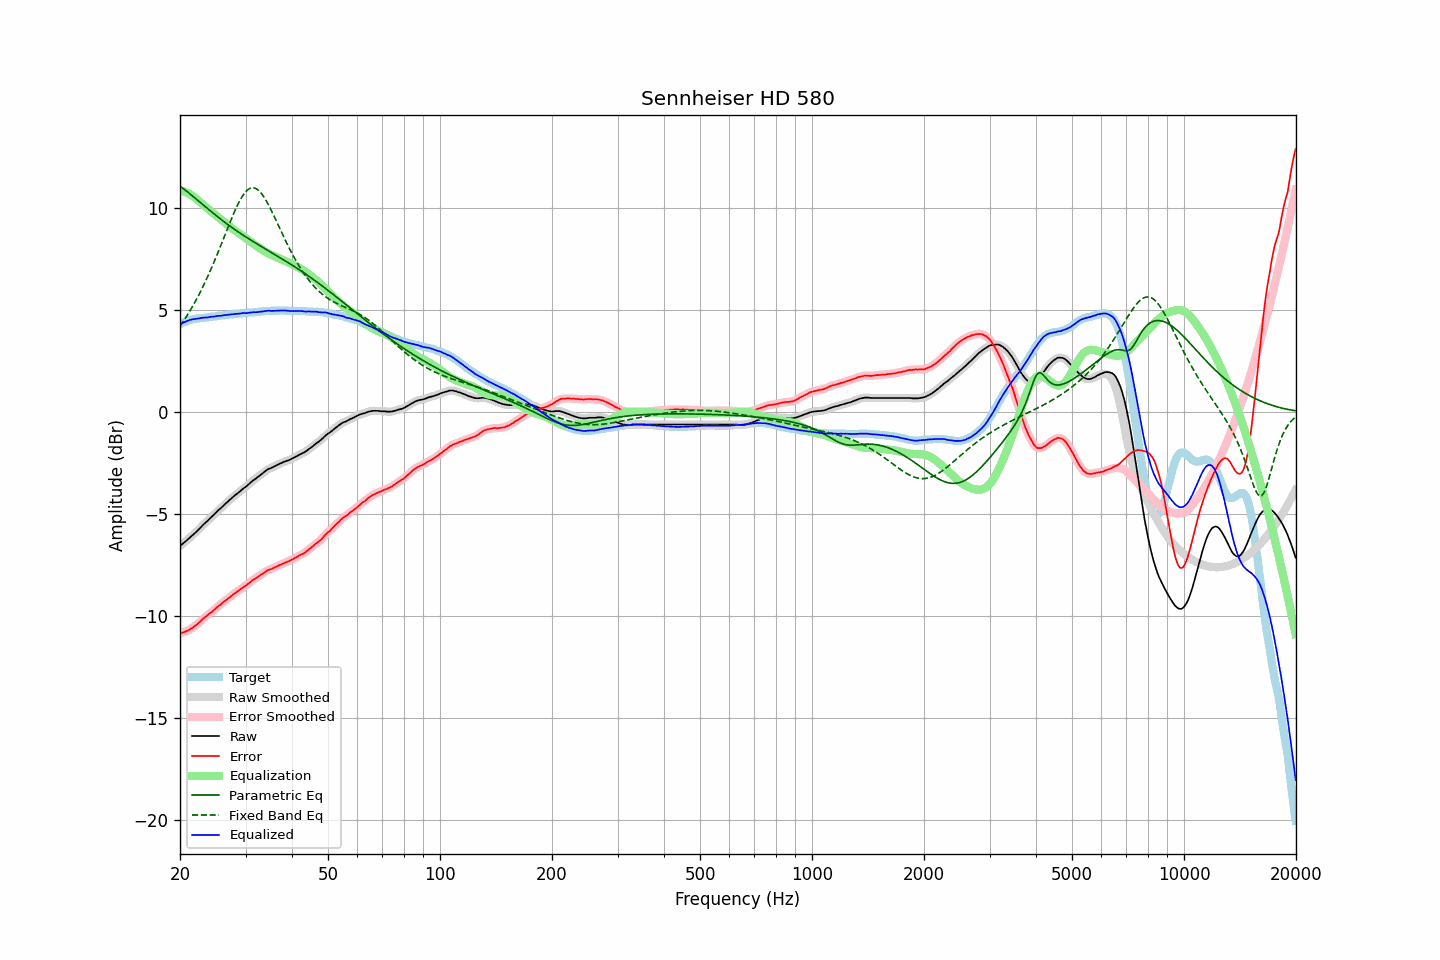

The data file committed next to this chart (first rows):
frequency, raw, error, smoothed, error_smoothed, equalization, parametric_eq, fixed_band_eq, equalized_raw, equalized_smoothed, target
20.00, -6.57, -10.86, -6.57, -10.86, 10.86, 11.06, 4.20, 4.29, 4.29, 4.29
20.20, -6.51, -10.84, -6.51, -10.84, 10.84, 11.00, 4.31, 4.33, 4.33, 4.33
20.40, -6.44, -10.81, -6.45, -10.81, 10.81, 10.94, 4.43, 4.37, 4.37, 4.37
20.61, -6.38, -10.78, -6.38, -10.78, 10.78, 10.88, 4.55, 4.40, 4.40, 4.40
20.81, -6.31, -10.75, -6.31, -10.75, 10.75, 10.82, 4.67, 4.44, 4.44, 4.44
21.02, -6.24, -10.72, -6.24, -10.71, 10.71, 10.76, 4.79, 4.47, 4.47, 4.48
21.23, -6.17, -10.67, -6.17, -10.67, 10.67, 10.69, 4.92, 4.50, 4.50, 4.50
21.44, -6.10, -10.62, -6.10, -10.62, 10.62, 10.63, 5.05, 4.52, 4.52, 4.52
21.66, -6.03, -10.57, -6.03, -10.57, 10.57, 10.57, 5.19, 4.54, 4.54, 4.54
21.87, -5.96, -10.51, -5.96, -10.51, 10.51, 10.50, 5.33, 4.55, 4.55, 4.55
22.09, -5.89, -10.46, -5.89, -10.45, 10.45, 10.44, 5.47, 4.56, 4.56, 4.57
22.31, -5.81, -10.39, -5.81, -10.39, 10.38, 10.37, 5.62, 4.57, 4.57, 4.58
22.54, -5.73, -10.32, -5.73, -10.32, 10.31, 10.30, 5.77, 4.58, 4.58, 4.59
22.76, -5.65, -10.25, -5.65, -10.24, 10.25, 10.24, 5.93, 4.60, 4.60, 4.60
22.99, -5.56, -10.16, -5.57, -10.17, 10.18, 10.17, 6.09, 4.62, 4.61, 4.60
23.22, -5.49, -10.10, -5.49, -10.10, 10.11, 10.10, 6.25, 4.62, 4.62, 4.61
23.45, -5.42, -10.04, -5.42, -10.04, 10.04, 10.04, 6.42, 4.62, 4.62, 4.62
23.69, -5.35, -9.98, -5.35, -9.97, 9.98, 9.97, 6.59, 4.62, 4.63, 4.63
23.92, -5.27, -9.91, -5.27, -9.91, 9.91, 9.91, 6.76, 4.64, 4.64, 4.64
24.16, -5.19, -9.85, -5.20, -9.85, 9.85, 9.84, 6.94, 4.65, 4.65, 4.66
24.40, -5.12, -9.80, -5.12, -9.79, 9.78, 9.78, 7.12, 4.66, 4.66, 4.68
24.65, -5.05, -9.72, -5.05, -9.72, 9.72, 9.71, 7.31, 4.67, 4.67, 4.67
24.89, -4.97, -9.65, -4.97, -9.65, 9.65, 9.65, 7.50, 4.68, 4.68, 4.68
25.14, -4.89, -9.58, -4.89, -9.58, 9.59, 9.59, 7.69, 4.69, 4.69, 4.69
25.39, -4.81, -9.51, -4.82, -9.52, 9.52, 9.53, 7.88, 4.71, 4.70, 4.70
25.65, -4.75, -9.47, -4.74, -9.45, 9.45, 9.46, 8.08, 4.70, 4.71, 4.72
25.91, -4.67, -9.39, -4.67, -9.39, 9.39, 9.40, 8.28, 4.72, 4.72, 4.72
26.16, -4.59, -9.32, -4.60, -9.32, 9.33, 9.34, 8.48, 4.74, 4.73, 4.73
26.43, -4.52, -9.26, -4.52, -9.26, 9.26, 9.28, 8.68, 4.74, 4.74, 4.74
26.69, -4.45, -9.20, -4.45, -9.20, 9.20, 9.22, 8.88, 4.75, 4.75, 4.75
26.96, -4.38, -9.15, -4.38, -9.15, 9.14, 9.17, 9.07, 4.76, 4.76, 4.77
27.23, -4.31, -9.09, -4.31, -9.08, 9.08, 9.11, 9.27, 4.77, 4.77, 4.78
27.50, -4.24, -9.02, -4.24, -9.02, 9.02, 9.05, 9.46, 4.78, 4.78, 4.78
27.77, -4.17, -8.95, -4.17, -8.95, 8.96, 9.00, 9.65, 4.79, 4.79, 4.78
28.05, -4.10, -8.90, -4.10, -8.89, 8.90, 8.94, 9.83, 4.80, 4.80, 4.80
28.33, -4.04, -8.84, -4.04, -8.84, 8.84, 8.88, 10.00, 4.80, 4.80, 4.80
28.62, -3.98, -8.79, -3.98, -8.79, 8.79, 8.83, 10.17, 4.80, 4.81, 4.81
28.90, -3.92, -8.74, -3.92, -8.73, 8.73, 8.78, 10.32, 4.81, 4.81, 4.82
29.19, -3.85, -8.67, -3.85, -8.68, 8.68, 8.72, 10.46, 4.83, 4.83, 4.82
29.48, -3.78, -8.63, -3.79, -8.62, 8.62, 8.67, 10.59, 4.84, 4.84, 4.85
29.78, -3.72, -8.56, -3.73, -8.57, 8.57, 8.62, 10.70, 4.84, 4.84, 4.84
30.08, -3.67, -8.52, -3.66, -8.51, 8.51, 8.57, 10.80, 4.83, 4.84, 4.85
30.38, -3.60, -8.45, -3.60, -8.45, 8.45, 8.52, 10.87, 4.85, 4.85, 4.85
30.68, -3.53, -8.40, -3.53, -8.39, 8.39, 8.47, 10.93, 4.86, 4.86, 4.87
30.99, -3.46, -8.33, -3.46, -8.33, 8.33, 8.42, 10.96, 4.87, 4.87, 4.87
31.30, -3.39, -8.26, -3.40, -8.27, 8.28, 8.37, 10.98, 4.88, 4.88, 4.87
31.61, -3.33, -8.21, -3.34, -8.21, 8.22, 8.32, 10.97, 4.89, 4.88, 4.88
31.93, -3.28, -8.17, -3.28, -8.16, 8.16, 8.27, 10.95, 4.88, 4.89, 4.89
32.24, -3.22, -8.11, -3.22, -8.11, 8.11, 8.23, 10.91, 4.89, 4.89, 4.89
32.57, -3.15, -8.06, -3.16, -8.06, 8.05, 8.18, 10.84, 4.90, 4.90, 4.91
32.89, -3.09, -8.00, -3.09, -8.00, 8.00, 8.13, 10.76, 4.91, 4.91, 4.91
33.22, -3.03, -7.95, -3.03, -7.95, 7.95, 8.08, 10.66, 4.91, 4.92, 4.92
33.55, -2.97, -7.90, -2.97, -7.90, 7.90, 8.04, 10.55, 4.93, 4.93, 4.93
33.89, -2.91, -7.85, -2.91, -7.84, 7.85, 7.99, 10.43, 4.94, 4.94, 4.94
34.23, -2.85, -7.79, -2.85, -7.79, 7.80, 7.94, 10.30, 4.95, 4.95, 4.94
34.57, -2.80, -7.75, -2.81, -7.75, 7.76, 7.90, 10.15, 4.96, 4.95, 4.95
34.92, -2.77, -7.72, -2.77, -7.72, 7.72, 7.85, 10.00, 4.95, 4.95, 4.95
35.27, -2.74, -7.70, -2.74, -7.69, 7.69, 7.80, 9.84, 4.94, 4.95, 4.96
35.62, -2.70, -7.66, -2.70, -7.66, 7.65, 7.76, 9.68, 4.95, 4.95, 4.96
35.97, -2.66, -7.62, -2.66, -7.62, 7.62, 7.71, 9.51, 4.95, 4.95, 4.96
... 635 more rows
